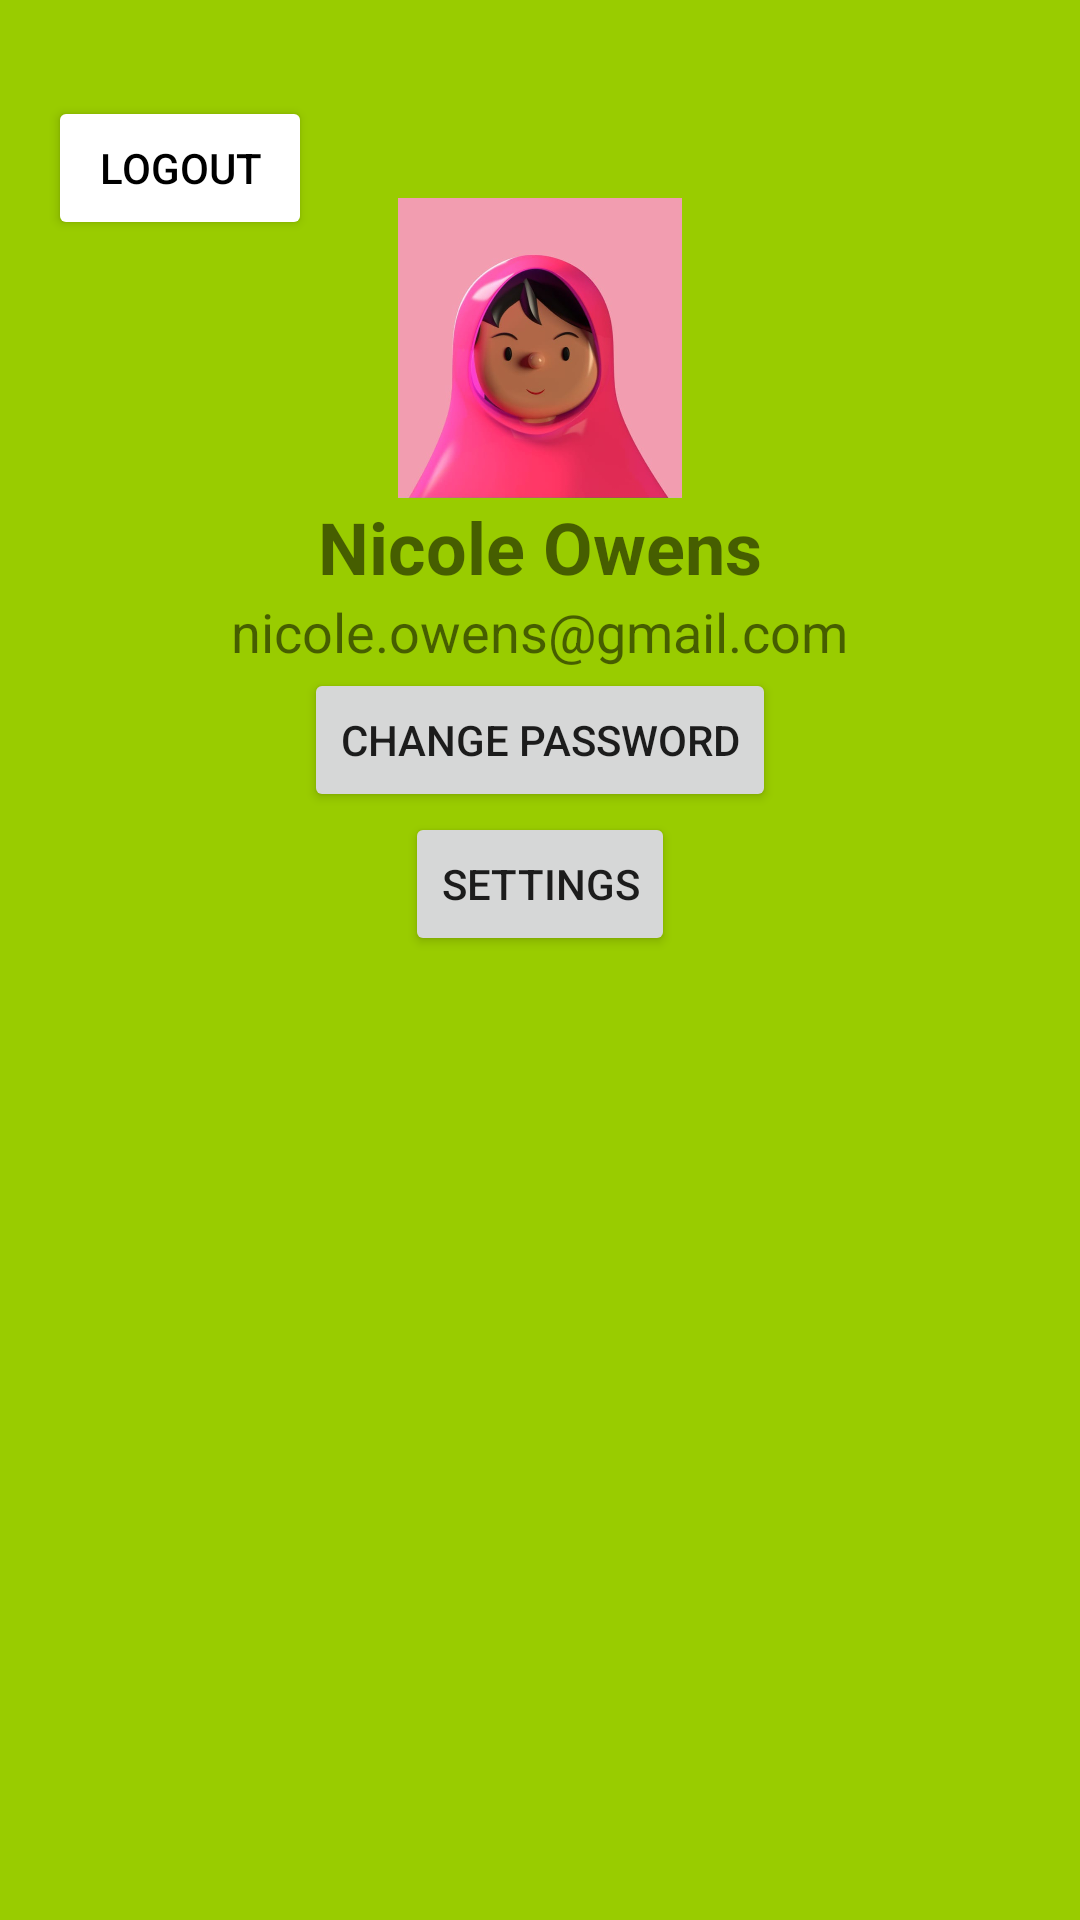

Layout XML and referenced resources for this Android screen:
<!-- AndroidManifest.xml: application theme Theme.SplashScreen -->
<!-- res/layout/fragment_profile.xml -->
<?xml version="1.0" encoding="utf-8"?>
<RelativeLayout
    xmlns:android="http://schemas.android.com/apk/res/android"
    xmlns:tools="http://schemas.android.com/tools"
    android:layout_width="match_parent"
    android:layout_height="match_parent"
    android:padding="16dp"
    android:background="@android:color/holo_green_light">


    <Button
        android:id="@+id/logoutt_button"
        android:layout_width="wrap_content"
        android:layout_height="wrap_content"
        android:layout_gravity="end"
        android:backgroundTint="@android:color/white"
        android:text="Logout"
        android:textColor="@android:color/black"
        android:layout_marginTop="16dp"
        android:layout_marginEnd="16dp" />


    <ImageView
        android:id="@+id/profile_image"
        android:layout_width="100dp"
        android:layout_height="100dp"
        android:layout_alignParentTop="true"
        android:layout_centerHorizontal="true"
        android:layout_marginTop="50dp"
        android:src="@drawable/profile_icon" />

    <TextView
        android:id="@+id/username_text"
        android:layout_width="wrap_content"
        android:layout_height="wrap_content"
        android:layout_below="@+id/profile_image"
        android:layout_centerHorizontal="true"
        android:text="Nicole Owens"
        android:textSize="24sp"
        android:textStyle="bold" />

    <TextView
        android:id="@+id/email_text"
        android:layout_width="wrap_content"
        android:layout_height="wrap_content"
        android:layout_below="@+id/username_text"
        android:layout_centerHorizontal="true"
        android:text="nicole.owens@gmail.com"
        android:textSize="18sp" />


    <Button
        android:id="@+id/change_password_button"
        android:layout_width="wrap_content"
        android:layout_height="wrap_content"
        android:layout_below="@+id/email_text"
        android:layout_centerHorizontal="true"
        android:text="Change Password" />

    <Button
        android:id="@+id/settings_button"
        android:layout_width="wrap_content"
        android:layout_height="wrap_content"
        android:layout_below="@+id/change_password_button"
        android:layout_centerHorizontal="true"
        android:text="Settings" />
</RelativeLayout>
<!-- resources referenced by this layout -->
<resources>
  <!-- drawable profile_icon: jpg bitmap (drawable, 21091 bytes) -->
  <style name="Theme.SplashScreen" parent="Theme.MaterialComponents.DayNight.NoActionBar">
          
          <item name="colorPrimary">@color/purple_500</item>
          <item name="colorPrimaryVariant">@color/purple_700</item>
          <item name="colorOnPrimary">@color/white</item>
          
          <item name="colorSecondary">@color/teal_200</item>
          <item name="colorSecondaryVariant">@color/teal_700</item>
          <item name="colorOnSecondary">@color/black</item>
          
          <item name="android:statusBarColor" tools:targetApi="l">?attr/colorPrimaryVariant</item>
          
      </style>
  <color name="purple_500">#FF6200EE</color>
  <color name="purple_700">#FF3700B3</color>
  <color name="white">#FFFFFFFF</color>
  <color name="teal_200">#FF03DAC5</color>
  <color name="teal_700">#FF018786</color>
  <color name="black">#FF000000</color>
</resources>
